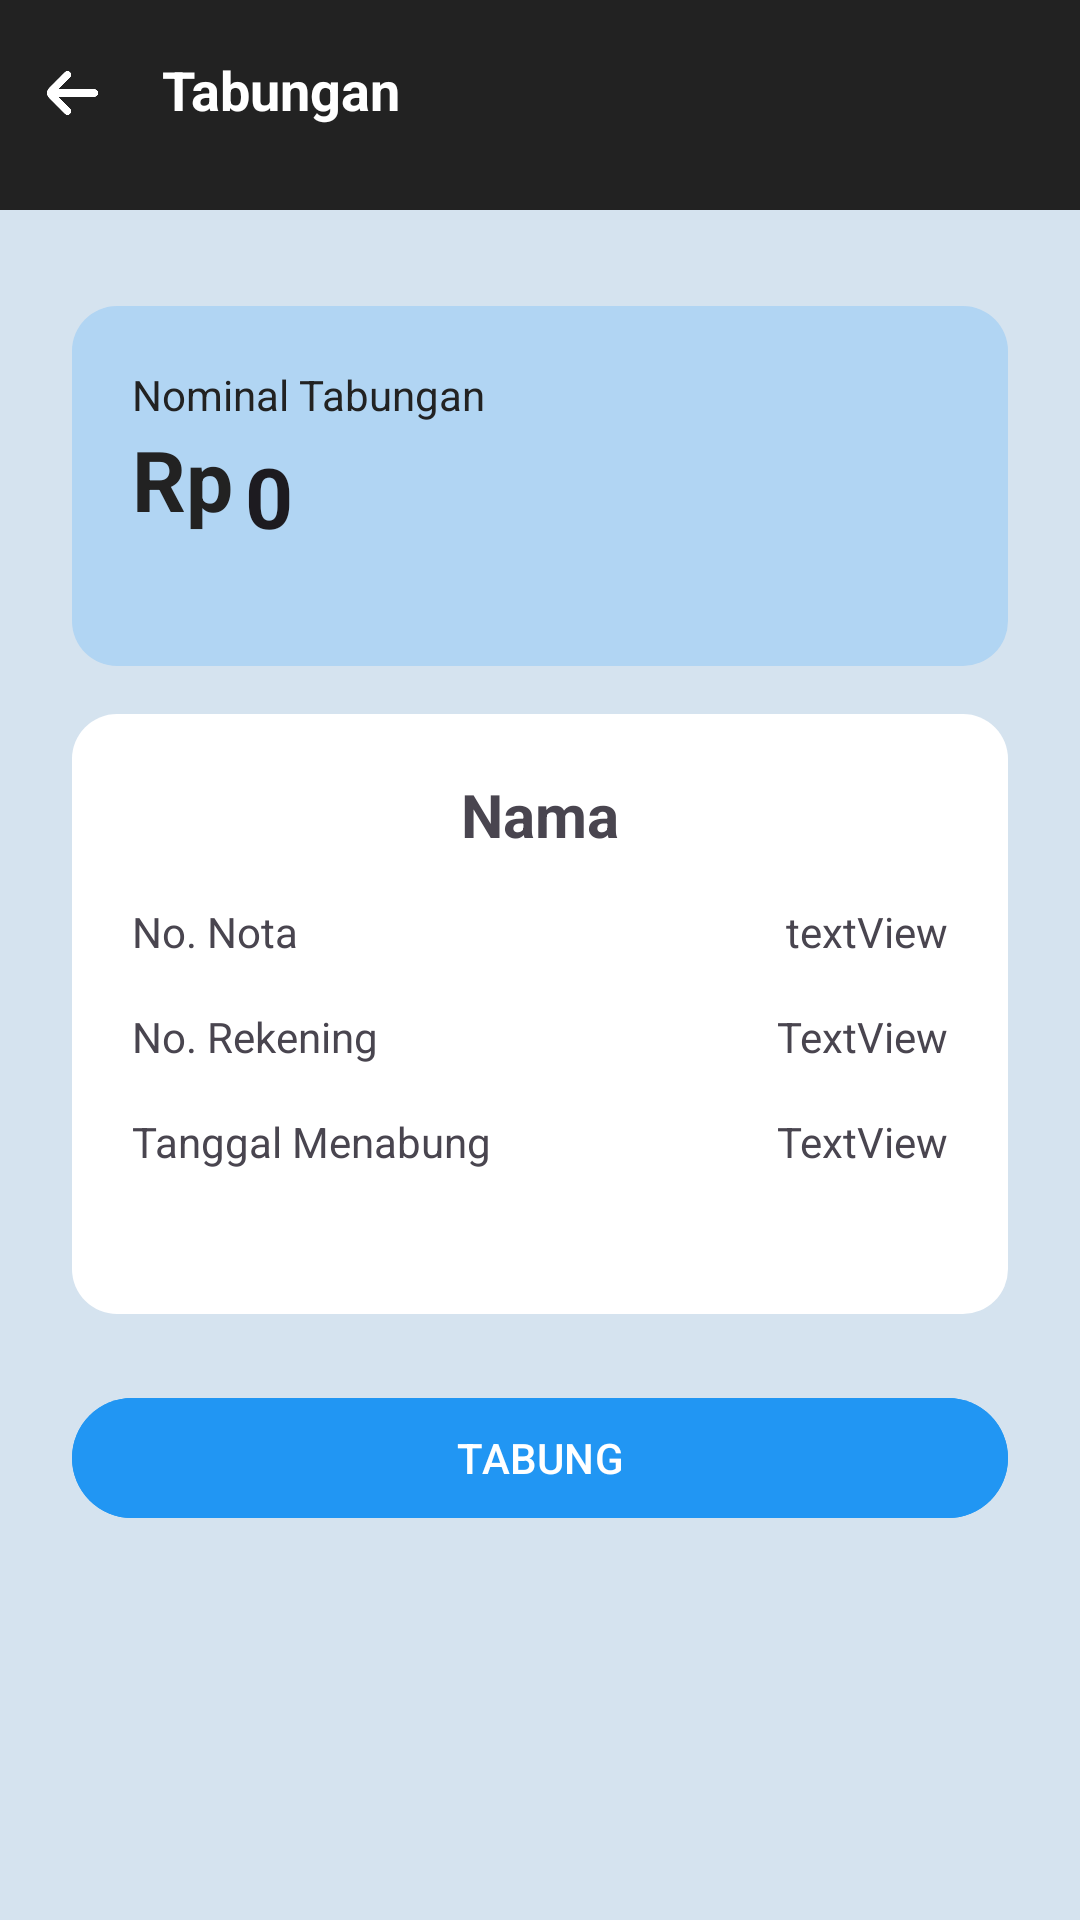

Layout XML and referenced resources for this Android screen:
<!-- AndroidManifest.xml: activity theme SplashTheme -->
<!-- res/layout/activity_tabungan.xml -->
<?xml version="1.0" encoding="utf-8"?>
<androidx.constraintlayout.widget.ConstraintLayout xmlns:android="http://schemas.android.com/apk/res/android"
    xmlns:app="http://schemas.android.com/apk/res-auto"
    xmlns:tools="http://schemas.android.com/tools"
    android:layout_width="match_parent"
    android:layout_height="match_parent"
    android:background="#D5E3EF"
    tools:context=".MainActivity">

    <View
        android:id="@+id/view28"
        android:layout_width="0dp"
        android:layout_height="200dp"
        android:layout_marginStart="24dp"
        android:layout_marginTop="16dp"
        android:layout_marginEnd="24dp"
        android:background="@drawable/rounded_plaintext"
        android:backgroundTint="#FFFFFF"
        app:layout_constraintEnd_toEndOf="parent"
        app:layout_constraintHorizontal_bias="1.0"
        app:layout_constraintStart_toStartOf="parent"
        app:layout_constraintTop_toBottomOf="@+id/view27" />

    <View
        android:id="@+id/view2"
        android:layout_width="0dp"
        android:layout_height="70dp"
        android:background="#222222"
        app:layout_constraintEnd_toEndOf="parent"
        app:layout_constraintHorizontal_bias="0.0"
        app:layout_constraintStart_toStartOf="parent"
        app:layout_constraintTop_toTopOf="parent" />

    <TextView
        android:id="@+id/txTglTabungan"
        android:layout_width="wrap_content"
        android:layout_height="wrap_content"
        android:text="TextView"
        app:layout_constraintEnd_toEndOf="@+id/txNoNotaSetoran"
        app:layout_constraintTop_toTopOf="@+id/textView81" />

    <TextView
        android:id="@+id/txNoRekTabungan"
        android:layout_width="wrap_content"
        android:layout_height="wrap_content"
        android:text="TextView"
        app:layout_constraintEnd_toEndOf="@+id/txNoNotaSetoran"
        app:layout_constraintTop_toTopOf="@+id/textView89" />

    <TextView
        android:id="@+id/textView77"
        android:layout_width="wrap_content"
        android:layout_height="wrap_content"
        android:layout_marginTop="16dp"
        android:text="No. Nota"
        app:layout_constraintStart_toStartOf="@+id/txNamaAnggotaSetoran"
        app:layout_constraintTop_toBottomOf="@+id/txNamaAnggotaSetoran" />

    <TextView
        android:id="@+id/textView89"
        android:layout_width="wrap_content"
        android:layout_height="wrap_content"
        android:layout_marginTop="16dp"
        android:text="No. Rekening"
        app:layout_constraintStart_toStartOf="@+id/textView77"
        app:layout_constraintTop_toBottomOf="@+id/textView77" />

    <TextView
        android:id="@+id/textView81"
        android:layout_width="wrap_content"
        android:layout_height="wrap_content"
        android:layout_marginTop="16dp"
        android:text="Tanggal Menabung"
        app:layout_constraintStart_toStartOf="@+id/textView89"
        app:layout_constraintTop_toBottomOf="@+id/textView89" />

    <View
        android:id="@+id/view27"
        android:layout_width="0dp"
        android:layout_height="120dp"
        android:layout_marginStart="24dp"
        android:layout_marginTop="32dp"
        android:layout_marginEnd="24dp"
        android:background="@drawable/rounded_plaintext"
        android:backgroundTint="#B1D5F3"
        app:layout_constraintEnd_toEndOf="parent"
        app:layout_constraintHorizontal_bias="0.0"
        app:layout_constraintStart_toStartOf="parent"
        app:layout_constraintTop_toBottomOf="@+id/view2" />

    <TextView
        android:id="@+id/textView36"
        android:layout_width="wrap_content"
        android:layout_height="wrap_content"
        android:text="Rp"
        android:textColor="#222222"
        android:textSize="28dp"
        android:textStyle="bold"
        app:layout_constraintStart_toStartOf="@+id/textView7"
        app:layout_constraintTop_toBottomOf="@+id/textView7" />

    <TextView
        android:id="@+id/textView7"
        android:layout_width="wrap_content"
        android:layout_height="wrap_content"
        android:layout_marginStart="20dp"
        android:layout_marginTop="20dp"
        android:text="Nominal Tabungan"
        android:textColor="#222222"
        android:textSize="14sp"
        app:layout_constraintStart_toStartOf="@+id/view27"
        app:layout_constraintTop_toTopOf="@+id/view27" />

    <ImageButton
        android:id="@+id/btnAnggotaBack"
        android:layout_width="30dp"
        android:layout_height="30dp"
        android:layout_marginStart="8dp"
        android:layout_marginTop="16dp"
        android:backgroundTint="#00FFFFFF"
        android:padding="0.1dp"
        android:scaleType="fitCenter"
        app:layout_constraintStart_toStartOf="parent"
        app:layout_constraintTop_toTopOf="parent"
        app:srcCompat="@drawable/arrow" />

    <TextView
        android:id="@+id/textView20"
        android:layout_width="wrap_content"
        android:layout_height="wrap_content"
        android:layout_marginStart="16dp"
        android:text="Tabungan"
        android:textColor="#FFFFFF"
        android:textSize="18sp"
        android:textStyle="bold"
        app:layout_constraintBottom_toBottomOf="@+id/btnAnggotaBack"
        app:layout_constraintStart_toEndOf="@+id/btnAnggotaBack"
        app:layout_constraintTop_toTopOf="@+id/btnAnggotaBack"
        app:layout_constraintVertical_bias="0.285" />

    <Button
        android:id="@+id/btnTambahItemSetoran"
        android:layout_width="0dp"
        android:layout_height="wrap_content"
        android:layout_marginTop="24dp"
        android:backgroundTint="#2196F3"
        android:text="TABUNG"
        app:layout_constraintEnd_toEndOf="@+id/view28"
        app:layout_constraintStart_toStartOf="@+id/view28"
        app:layout_constraintTop_toBottomOf="@+id/view28" />

    <TextView
        android:id="@+id/txNamaAnggotaSetoran"
        android:layout_width="0dp"
        android:layout_height="wrap_content"
        android:layout_marginStart="20dp"
        android:layout_marginTop="20dp"
        android:layout_marginEnd="20dp"
        android:gravity="center_horizontal|center_vertical"
        android:text="Nama"
        android:textSize="20sp"
        android:textStyle="bold"
        app:layout_constraintEnd_toEndOf="@+id/view28"
        app:layout_constraintStart_toStartOf="@+id/view28"
        app:layout_constraintTop_toTopOf="@+id/view28" />

    <EditText
        android:id="@+id/edNominalSetoran"
        android:layout_width="0dp"
        android:layout_height="50dp"
        android:layout_marginEnd="16dp"
        android:backgroundTint="#B1D5F3"
        android:ems="10"
        android:inputType="number"
        android:text="0"
        android:textSize="28sp"
        android:textStyle="bold"
        app:layout_constraintEnd_toEndOf="@+id/view27"
        app:layout_constraintStart_toEndOf="@+id/textView36"
        app:layout_constraintTop_toTopOf="@+id/textView36" />

    <TextView
        android:id="@+id/txNoNotaSetoran"
        android:layout_width="wrap_content"
        android:layout_height="wrap_content"
        android:text="textView"
        android:textSize="14sp"
        app:layout_constraintEnd_toEndOf="@+id/txNamaAnggotaSetoran"
        app:layout_constraintTop_toTopOf="@+id/textView77" />

</androidx.constraintlayout.widget.ConstraintLayout>
<!-- resources referenced by this layout -->
<resources>
  <!-- drawable arrow: png bitmap (drawable, 4852 bytes) -->
  <!-- drawable rounded_plaintext (drawable) -->
  <?xml version="1.0" encoding="utf-8"?>
  <shape xmlns:android="http://schemas.android.com/apk/res/android"
      android:shape="rectangle">
      <corners android:radius="15dp" />
  
      
  </shape>
  <style name="SplashTheme" parent="Theme.Material3.Light.NoActionBar">
          <item name="android:statusBarColor">@color/gray</item>
      </style>
  <color name="gray">#222222</color>
</resources>
